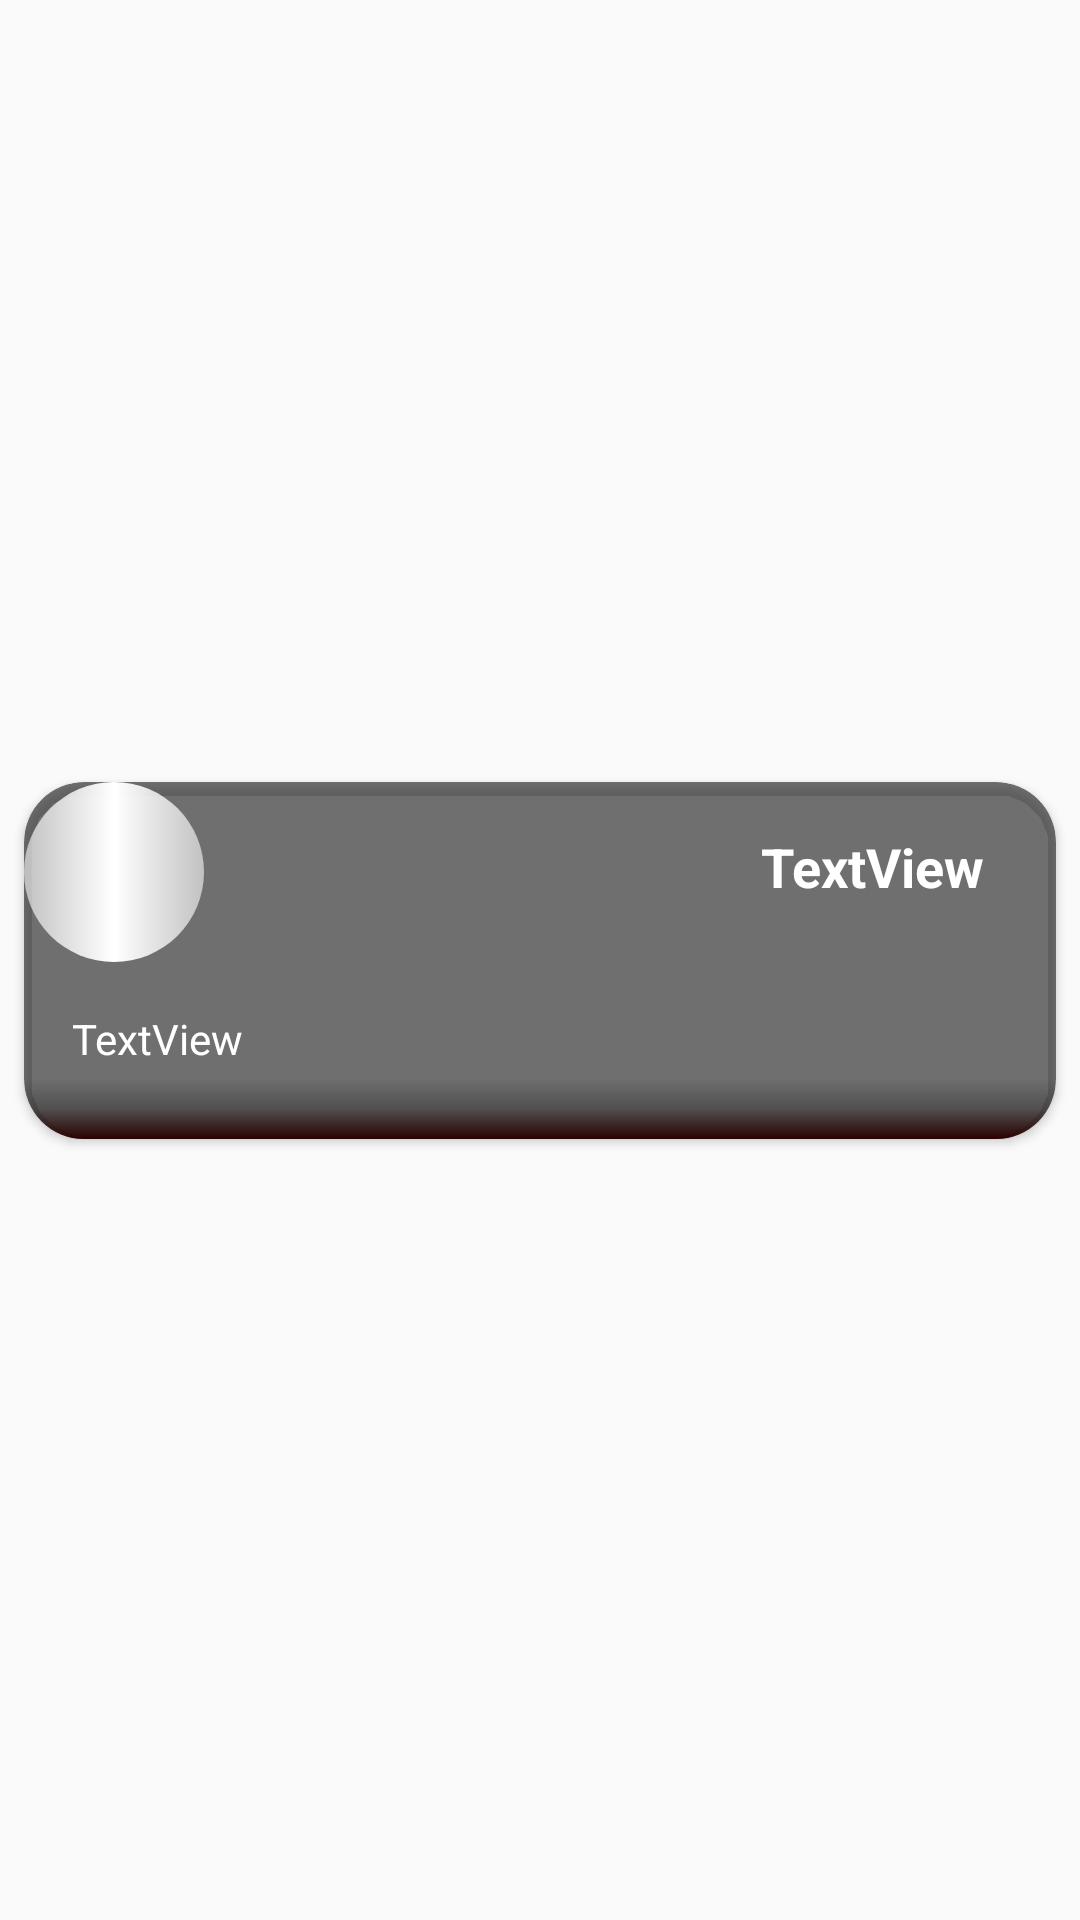

Produce the Android XML layout that renders to this screen, including the resource entries it uses.
<!-- AndroidManifest.xml: application theme AppTheme -->
<!-- res/layout/cardlayout.xml -->
<?xml version="1.0" encoding="utf-8"?>
<androidx.constraintlayout.widget.ConstraintLayout
    xmlns:android="http://schemas.android.com/apk/res/android"
    xmlns:app="http://schemas.android.com/apk/res-auto"
    xmlns:tools="http://schemas.android.com/tools"
    android:id="@+id/linearLayout2"
    android:layout_width="match_parent"
    android:layout_height="wrap_content"
    android:orientation="vertical"
    android:clickable="true"
    android:focusable="true"
    android:foreground="?attr/selectableItemBackgroundBorderless">

    <androidx.cardview.widget.CardView
        android:id="@+id/cardView"
        android:layout_width="match_parent"
        android:layout_height="wrap_content"
        android:layout_marginStart="8dp"
        android:layout_marginTop="8dp"
        android:layout_marginEnd="8dp"
        android:layout_marginBottom="8dp"
        app:cardBackgroundColor="#A4272727"
        app:cardCornerRadius="20dp"
        app:layout_constraintBottom_toBottomOf="parent"
        app:layout_constraintEnd_toEndOf="parent"
        app:layout_constraintStart_toStartOf="parent"
        app:layout_constraintTop_toTopOf="parent">

        <androidx.constraintlayout.widget.ConstraintLayout
            android:layout_width="match_parent"
            android:layout_height="match_parent">

            <ImageView
                android:id="@+id/cmage"
                android:layout_width="60dp"
                android:layout_height="60dp"
                android:elevation="3dp"
                android:scaleType="centerCrop"
                app:layout_constraintStart_toStartOf="parent"
                app:layout_constraintTop_toTopOf="parent"
                tools:srcCompat="@tools:sample/avatars[3]" />

            <View
                android:id="@+id/cImage"
                android:layout_width="0dp"
                android:layout_height="60dp"
                android:background="@drawable/dshap"
                android:elevation="2dp"
                app:layout_constraintEnd_toEndOf="@+id/cmage"
                app:layout_constraintStart_toStartOf="parent"
                app:layout_constraintTop_toTopOf="@+id/cardimage" />

            <TextView
                android:id="@+id/tv_title"
                android:layout_width="0dp"
                android:layout_height="wrap_content"
                android:layout_marginTop="16dp"
                android:layout_marginEnd="24dp"
                android:elevation="3dp"
                android:gravity="center"
                android:text="TextView"
                android:textColor="#FFFFFF"
                android:textSize="18sp"
                android:textStyle="bold"
                app:layout_constraintBottom_toBottomOf="@+id/cardimage"
                app:layout_constraintEnd_toEndOf="parent"
                app:layout_constraintStart_toEndOf="@+id/cardimage"
                app:layout_constraintTop_toTopOf="parent" />

            <TextView
                android:id="@+id/tvDescrip"
                android:layout_width="0dp"
                android:layout_height="wrap_content"
                android:layout_marginStart="8dp"
                android:layout_marginTop="8dp"
                android:layout_marginEnd="8dp"
                android:layout_marginBottom="16dp"
                android:elevation="3dp"
                android:padding="8dp"
                android:text="TextView"
                android:textColor="#FFFFFF"
                app:layout_constraintBottom_toBottomOf="parent"
                app:layout_constraintEnd_toEndOf="parent"
                app:layout_constraintStart_toStartOf="parent"
                app:layout_constraintTop_toBottomOf="@+id/cImage" />

            <ImageView
                android:id="@+id/imageView3"
                android:layout_width="0dp"
                android:layout_height="20dp"
                app:layout_constraintBottom_toBottomOf="parent"
                app:layout_constraintEnd_toEndOf="parent"
                app:layout_constraintStart_toStartOf="parent"
                app:srcCompat="@drawable/shapenpity" />
        </androidx.constraintlayout.widget.ConstraintLayout>
    </androidx.cardview.widget.CardView>

</androidx.constraintlayout.widget.ConstraintLayout>
<!-- resources referenced by this layout -->
<resources>
  <!-- drawable dshap (drawable) -->
  <?xml version="1.0" encoding="utf-8"?>
  <shape xmlns:android="http://schemas.android.com/apk/res/android">
      <gradient android:centerColor="#fff" android:endColor="#92FFFFFF"
          android:startColor="#92FFFFFF"  />
      <corners android:radius="50dp"/>
  </shape>
  <!-- drawable shapenpity (drawable-v24) -->
  <?xml version="1.0" encoding="utf-8"?>
  <shape xmlns:android="http://schemas.android.com/apk/res/android">
      <gradient android:startColor="#290101" android:centerColor="#4B090000"
          android:angle="90"/>
  </shape>
  <style name="AppTheme" parent="Theme.AppCompat.Light.NoActionBar">
          
          <item name="colorPrimary">#242323</item>
          <item name="colorPrimaryDark">#000000</item>
          <item name="colorAccent">#FF9800</item>
      </style>
</resources>
